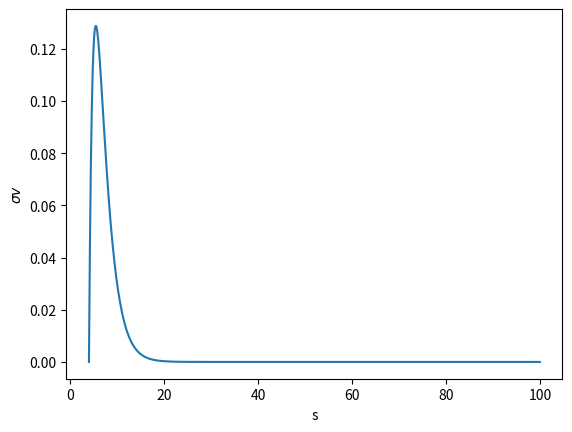
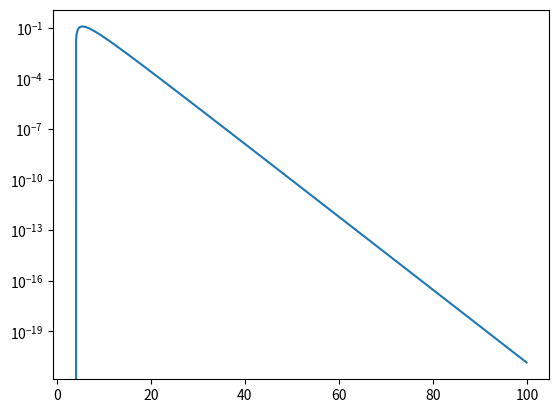

Python code for these plots, in order:
import numpy as np
from matplotlib import pyplot as plt

def f(s):
    m=1.0
    v0=1.0
    factor0 = 1.0- (4.0*(m**2) / s)
    factor1 = np.exp(-1.0 * (s-4.0*(m**2)) / (2.0*(m**2)*(v0**2)))
    return factor0*factor1

if __name__=="__main__":
    ss = np.arange(4.0,100.0,0.1)
    #print(ss)

    plt.xlabel('s')
    plt.ylabel(r'$\sigma v$')
    ys = f(ss)
    plt.plot(ss,ys)
    plt.savefig('integrand.png')
    plt.show()

    plt.figure()
    plt.plot(ss,ys)
    plt.yscale('log')
    plt.savefig('integrand_log.png')
    plt.show()